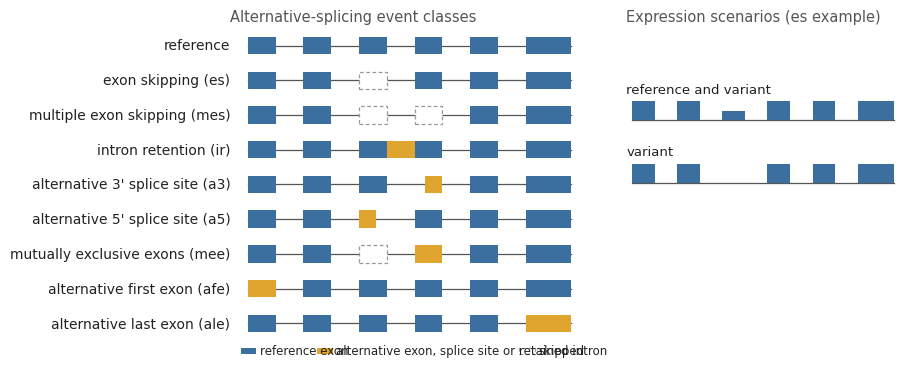

Write Python code to recreate this figure.
"""Simulation schematic (Main Figure 1, panel B).

Reference transcript plus one variant per ASimulatoR event class, and the two
expression scenarios on the exon-skipping example. Styled to match Martina's
pipeline schematic (Matplotlib, DejaVu Sans, rose expressed-region boxes, blue
for the alternative element, grey lines). Output: fig_sim_schematic.pdf/.png.
"""

import matplotlib

matplotlib.use("Agg")
import matplotlib.pyplot as plt
from matplotlib.patches import Rectangle

plt.rcParams.update({
    "font.family": "sans-serif",
    "font.sans-serif": ["DejaVu Sans"],
    "text.color": "#222222",
    "axes.edgecolor": "#555555",
    "pdf.fonttype": 42,  # keep labels as editable text, not outlines
    "svg.fonttype": "none",
})

# Blue and gold, clear of the tool palette (teal/orange/periwinkle/pink) and the
# strand classes (grey/red/brown), so the schematic never reads as a data colour.
EXON = "#3b6fa0"        # reference exon
ALT = "#e0a52e"         # alternative exon
SKIP_EDGE = "#999999"   # skipped exon outline
LINE = "#555555"        # intron line and text rules
HEADER = "#555555"

exons = [(0.02, 0.10), (0.18, 0.26), (0.34, 0.42), (0.50, 0.58), (0.66, 0.74), (0.82, 0.95)]
exon_h = 0.5
LABEL_X = -0.03


def intron(ax, y, x0, x1):
    ax.plot([x0, x1], [y, y], color=LINE, lw=0.9, zorder=1)


def exon(ax, y, span, color):
    ax.add_patch(Rectangle((span[0], y - exon_h / 2), span[1] - span[0], exon_h,
                           facecolor=color, edgecolor="none", zorder=2))


# Skipped exon: empty box, dashed grey outline.
def skipped(ax, y, span):
    ax.add_patch(Rectangle((span[0], y - exon_h / 2), span[1] - span[0], exon_h,
                           facecolor="white", edgecolor=SKIP_EDGE, linestyle=(0, (3, 2)),
                           lw=0.9, zorder=2))


def transcript(ax, y, present, alt=None, skip=None, retained=None):
    alt, skip = alt or {}, skip or set()
    intron(ax, y, exons[0][0], exons[-1][1])
    if retained:
        exon(ax, y, retained, ALT)
    for i, span in enumerate(exons):
        if i in alt:
            exon(ax, y, alt[i], ALT)
        elif i in skip:
            skipped(ax, y, span)
        elif i in present:
            exon(ax, y, span, EXON)


# Wide and short: event classes on the left, expression scenarios on the right,
# so the panel sits as one method row across the full figure width.
fig, (ax, ax2) = plt.subplots(
    1, 2, figsize=(10.5, 4.6), gridspec_kw={"width_ratios": [5, 3], "wspace": 0.06})

SITE_SHIFT = 0.03  # how far an alternative splice site moves an exon edge
# label, exons drawn as reference, exons drawn as alternative, exons skipped,
# retained intron
rows = [
    ("reference", set(range(6)), None, set(), None),
    ("exon skipping (es)", {0, 1, 3, 4, 5}, None, {2}, None),
    ("multiple exon skipping (mes)", {0, 1, 4, 5}, None, {2, 3}, None),
    ("intron retention (ir)", set(range(6)), None, set(), (exons[2][1], exons[3][0])),
    ("alternative 3' splice site (a3)", {0, 1, 2, 4, 5},
     {3: (exons[3][0] + SITE_SHIFT, exons[3][1])}, set(), None),
    ("alternative 5' splice site (a5)", {0, 1, 3, 4, 5},
     {2: (exons[2][0], exons[2][1] - SITE_SHIFT)}, set(), None),
    ("mutually exclusive exons (mee)", {0, 1, 4, 5}, {3: exons[3]}, {2}, None),
    ("alternative first exon (afe)", {1, 2, 3, 4, 5}, {0: exons[0]}, set(), None),
    ("alternative last exon (ale)", {0, 1, 2, 3, 4}, {5: exons[5]}, set(), None),
]

TOP = len(rows) + 1.0  # shared top, so both headers line up
y = len(rows)
for label, present, alt, skip, retained in rows:
    transcript(ax, y, present, alt, skip, retained)
    ax.text(LABEL_X, y, label, ha="right", va="center", fontsize=10, color="#222222")
    y -= 1

ax.set_xlim(-0.42, 1.0)
ax.set_ylim(-0.2, TOP)
ax.axis("off")
ax.text(LABEL_X, len(rows) + 0.7, "Alternative-splicing event classes",
        fontsize=10.5, color=HEADER, ha="left")

# Legend strip below the transcripts.
lx = 0.0
ax.add_patch(Rectangle((lx, 0.12), 0.045, 0.16, facecolor=EXON))
ax.text(lx + 0.055, 0.2, "reference exon", fontsize=8.5, va="center", color="#222222")
ax.add_patch(Rectangle((lx + 0.22, 0.12), 0.045, 0.16, facecolor=ALT))
ax.text(lx + 0.275, 0.2, "alternative exon, splice site or retained intron", fontsize=8.5, va="center", color="#222222")
ax.add_patch(Rectangle((lx + 0.80, 0.12), 0.045, 0.16, facecolor="white",
                       edgecolor=SKIP_EDGE, linestyle=(0, (3, 2)), lw=0.9))
ax.text(lx + 0.855, 0.2, "skipped", fontsize=8.5, va="center", color="#222222")


def coverage(ax, y, heights):
    intron(ax, y, exons[0][0], exons[-1][1])
    for span, h in zip(exons, heights):
        if h > 0:
            ax.add_patch(Rectangle((span[0], y), span[1] - span[0], h * 0.55,
                                   facecolor=EXON, edgecolor="none"))


# Scenario labels sit above each track, since the right panel is narrow.
ax2.text(0.0, len(rows) + 0.7, "Expression scenarios (es example)",
         fontsize=10.5, color=HEADER, ha="left")
ax2.text(0.0, TOP - 2.45, "reference and variant", ha="left", va="bottom", fontsize=9.5, color="#222222")
coverage(ax2, TOP - 3.15, [1, 1, 0.5, 1, 1, 1])
ax2.text(0.0, TOP - 4.25, "variant", ha="left", va="bottom", fontsize=9.5, color="#222222")
coverage(ax2, TOP - 4.95, [1, 1, 0.0, 1, 1, 1])
ax2.set_xlim(-0.05, 1.0)
ax2.set_ylim(-0.2, TOP)
ax2.axis("off")

fig.savefig("fig_sim_schematic.pdf", bbox_inches="tight")
fig.savefig("fig_sim_schematic.svg", bbox_inches="tight")
fig.savefig("fig_sim_schematic.png", dpi=200, bbox_inches="tight")
print("wrote fig_sim_schematic.pdf and .png")
